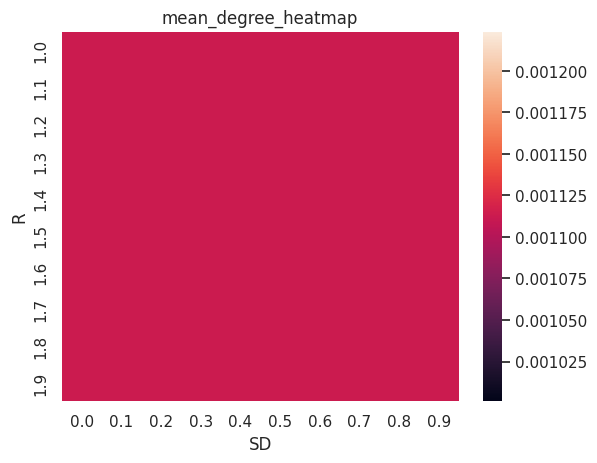

This chart was generated by the following Python code:
import numpy as np
import matplotlib.pyplot as plt
import seaborn as sns
import pandas as pd

class coordinate: #class for coordinate
    def __init__(self,x,y):
        self.coordinate = [x,y]
    
    def Random_Process(self,SD): 
        self.coordinate[0] = self.coordinate[0]+np.random.normal(0,SD)
        self.coordinate[1] = self.coordinate[1]+np.random.normal(0,SD)

    def x(self):
        return self.coordinate[0]
    
    def y(self):
        return self.coordinate[1]

    def xto(self,x):
        self.coordinate[0] = x
    
    def yto(self,y):
        self.coordinate[1] = y

def Distance(node1 , node2 , R , length): #calculate distance between 2 nodes in torus , if distance is greater than R ,return -1
    if node1.x() + R > length  and  node2.x() - R < 0 or node2.x() + R > length  and  node1.x() - R < 0: 
        #check whether both circle centered at node1,2 passed the vertical border
        #we want to fixed the point at right
        if node1.x() + R > length:
            LeftNode = node2
            RightNode = node1
        else:
            LeftNode = node1
            RightNode = node2 
        #check whether both circle centered at node1,2 passed the horizontal border
        if node1.y() + R > length  and  node2.y() - R < 0 or node2.y() + R > length  and  node1.y() - R < 0:
            #move both x and y
            if LeftNode.y() + R > length: #it's on the upper left ,we add length to x and minus length to y
                res =  np.sqrt((LeftNode.x()+length - RightNode.x())**2 +  (LeftNode.y() - length - RightNode.y())**2)
            else:#it's on the lower left we add length to both x and y
                res  = np.sqrt((LeftNode.x()+length - RightNode.x())**2 +  (LeftNode.y() + length - RightNode.y())**2)
        else: # it's just on left we move add length to x
            res =  np.sqrt((LeftNode.x()+length - RightNode.x())**2 +  (LeftNode.y() - RightNode.y())**2)
    elif  node1.y() + R > length  and  node2.y() - R < 0 or node2.y() + R > length  and  node1.y() - R < 0: #check y conditions
        #we want upper node be fixed
        if node1.y() + R > length:
            UpperNode = node1
            LowerNode = node2
        else:
            UpperNode = node2
            LowerNode = node1 
        res =  np.sqrt((UpperNode.x() - LowerNode.x())**2 +  (LowerNode.y()+length - UpperNode.y())**2)
    else:
        res = np.sqrt((node1.x() - node2.x())**2 +  (node1.y() - node2.y())**2)
    #check if distance is less than R
    if res > R:
        res = -1 # -1 repersents they are not connected
    return res 

class Graph: # class for graph where R is radius, SD is standard deviation
    def __init__(self , shape , R , SD , length):
        self.graph = []
        self.shape = shape
        self.R = R
        self.SD = SD
        self.length = length

        if self.shape == "square" :
            for i in range(length):
                for j in range(length):
                    self.graph.append(coordinate(i+1/2,j+1/2))
        elif self.shape == "triangle":
            for i in range (length):
                for j in range(length):
                    if i%2 == 0:
                        self.graph.append(coordinate(j+1/2,i+1/2))
                    else:
                        self.graph.append(coordinate(j+1,i+1/2))
                                
    def Print_Graph(self): #method for checking
        res = ""
        for i in range((self.length)**2):
            res = res + str(self.graph[i].coordinate)
            print(res)
    
    def Get_XY_List(self): #get a list contains 2 lists, 1st list stores x values 2nd list stores y values, used for plotting
        X = []
        Y = []
        for i in range((self.length)**2):
            X.append(self.graph[i].x())
            Y.append(self.graph[i].y())
        return [X,Y]

    def Plot_Graph(self): # plot the graph
        plt.plot(self.Get_XY_List()[0],self.Get_XY_List()[1],".")
        plt.show()

    def Random_Movement(self):
        for i in range((self.length)**2):

            self.graph[i].Random_Process(self.SD) # take random movement for each node

            if self.graph[i].x() > self.length : # make sure we are working in a torus
                self.graph[i].xto(self.graph[i].x() - self.length) # checking conditions for x
            elif self.graph[i].x() < 0 :
                self.graph[i].xto(self.length - self.graph[i].x())
            
            if self.graph[i].y() > self.length : # checking conditions for y
                self.graph[i].yto(self.graph[i].y() - self.length) 
            elif self.graph[i].y() < 0 :
                self.graph[i].yto(self.length - self.graph[i].y())

    def Find_Components(self):
        #not complete yet
        #loop until there is no more element in original list
        Avaliable_Nodes = self.graph
        current_Node = Avaliable_Nodes.pop(0)
        current_queue = []
        To_Sub = []
        res = []
        current_component = []

        #loop for first time to enter while
        for i in range(len(Avaliable_Nodes)):
            if Distance(current_Node,Avaliable_Nodes[i] , self.R ,self.length) != -1:
                current_queue.append(Avaliable_Nodes[i])
            else :
                To_Sub.append(Avaliable_Nodes[i])
        current_component.append(current_Node)
        Avaliable_Nodes =  To_Sub
        if len(current_queue) == 0 :
            current_Node = Avaliable_Nodes.pop(0) 
            res.append(current_component)   
            current_component = []
        else :
            current_Node = current_queue.pop(0)
        To_Sub = []


        while len(Avaliable_Nodes) != 0 :
            while True:
                for i in range(len(Avaliable_Nodes)):#loop through the current node, find nodes within R
                    if Distance(current_Node,Avaliable_Nodes[i], self.R ,self.length) != -1:
                        current_queue.append(Avaliable_Nodes[i])
                    else :
                        To_Sub.append(Avaliable_Nodes[i])
                current_component.append(current_Node)
                if len(current_queue) != 0 :
                    current_Node = current_queue.pop(0) 
                Avaliable_Nodes =  To_Sub
                To_Sub = []
                if len(current_queue) == 0:
                    break
            if len(Avaliable_Nodes) != 0:
                current_Node = Avaliable_Nodes.pop(0)
            res.append(current_component)
            current_component = []
        return res
    
    def largest_component(self):
        components = self.Find_Components()
        res = 0
        for i in range(len(components)):
            if len(components[i]) > res:
                res = len(components[i])
        return res
    def mean_degree(self):
        pointers = self.Get_XY_List()
        components = []
        i = 0
        degree = 0
        while i != len(pointers[0]) - 1:
            component = [pointers[0][i], pointers[1][i]]
            components.append(component)
            i = i + 1
        for j in range(len(components)):
            coordinate1 = coordinate(components[j][0],components[j][1])
            coordinate2 = coordinate(components[j][0],components[j][1])
            if Distance(coordinate1, coordinate2, self.R, self.length) != -1:
                degree = degree + 1
            else:
                degree = degree
            degree = degree*(0.5)
        return degree/len(components)
def largest_component_heatmap():
    data = []
    current_D = []
    label = []
    average = 0
    for i in range(10):        
        for j in range(10):
            for k in range(100):
                foo = Graph("square",1+0.1*i,0.1*j,10)
                foo.Random_Movement()
                average += foo.largest_component()
            current_D.append(average/100)
            average = 0
        data.append(current_D)
        current_D = []
    label1 = [1,1.1,1.2,1.3,1.4,1.5,1.6,1.7,1.8,1.9]
    label2 = [0,0.1,0.2,0.3,0.4,0.5,0.6,0.7,0.8,0.9]
    df_cm = pd.DataFrame(data, index = label1,
                  columns = label2)
    sns.set()
    ax = sns.heatmap(df_cm)
    ax.set_ylabel('R')
    ax.set_xlabel('SD')
    ax.set_title('larget_component_heatmap')
    print(str(data))
    plt.show()
def mean_degree_heatmap():
    data = []
    current_D = []
    label = []
    average = 0
    i = 0
    j = 0
    for k in range(10):
        data.append(current_D)
        while i != 10 and j != 10:
            foo = Graph("square",1+0.1*i,0+0.1*j,30)
            average = foo.mean_degree()
            current_D.append(average)
            i = i + 1
            j = j + 1
    label1 = [1 + a/10 for a in range(10)]
    label2 = [0 + b/10 for b in range(10)]
    df_cm = pd.DataFrame(data, index =  label1, columns = label2)
    sns.set()
    ax = sns.heatmap(df_cm)
    ax.set_ylabel('R')
    ax.set_xlabel('SD')
    ax.set_title('mean_degree_heatmap')
    plt.show()

myGraph = Graph("square",1,4,30)
print(myGraph.mean_degree())
#myGraph.Random_Movement()
#myGraph.Plot_Graph()
#print(myGraph.largest_component())
mean_degree_heatmap()
